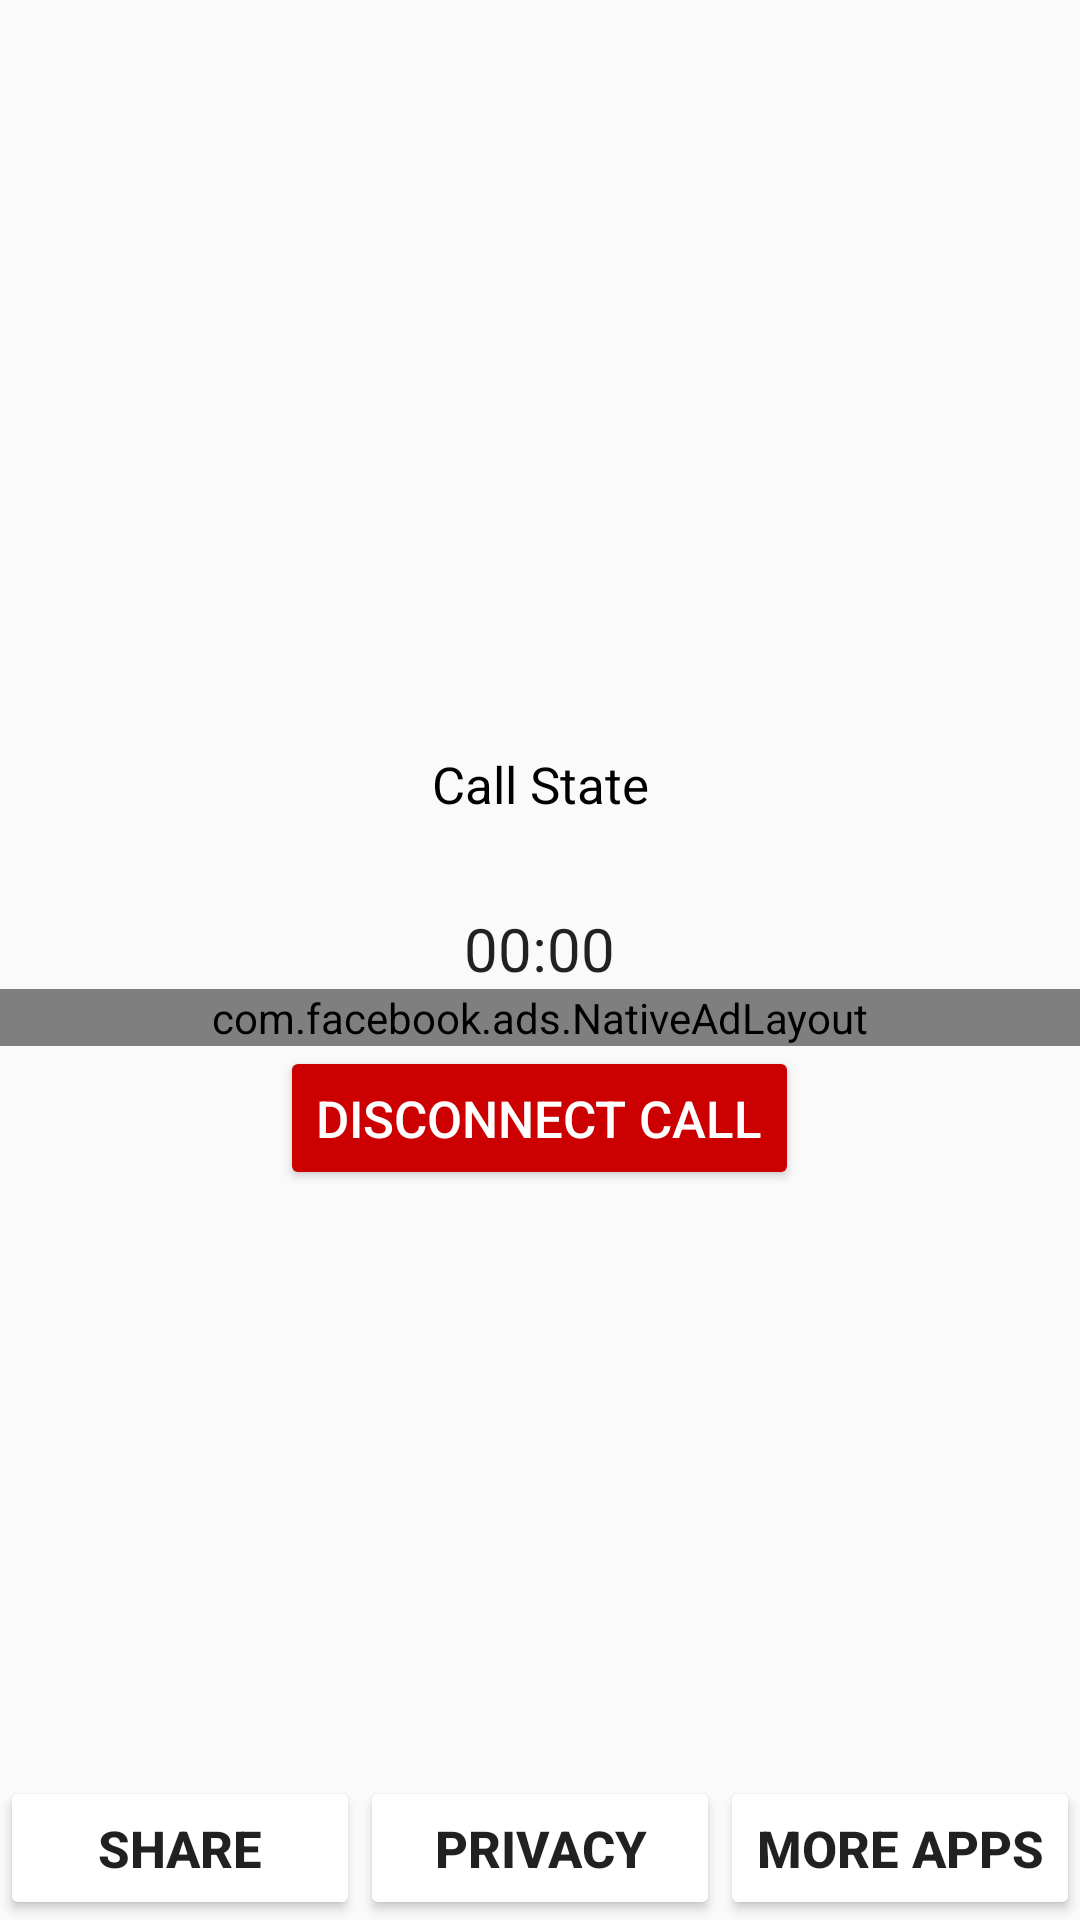

Here is an Android app screen rendered from its layout file. Give the layout XML and the strings, colors and styles it references.
<!-- AndroidManifest.xml: application theme AppTheme -->
<!-- res/layout/activity_main_main.xml -->
<?xml version="1.0" encoding="utf-8"?>
<LinearLayout xmlns:android="http://schemas.android.com/apk/res/android"
    xmlns:app="http://schemas.android.com/apk/res-auto"
    xmlns:tools="http://schemas.android.com/tools"
    android:layout_width="match_parent"
    android:layout_height="match_parent"
    tools:context=".MainActivityMain"
    android:orientation="vertical"
    android:backgroundTint="#EAF0F1">

       <RelativeLayout
           android:layout_width="match_parent"
           android:layout_height="wrap_content">

              <ImageView
                  android:id="@+id/gifImage"
                  android:layout_marginTop="50dp"
                  android:layout_width="200dp"
                  android:layout_height="200dp"
                  android:layout_centerInParent="true"/>

                <TextView
                    android:id="@+id/callState"
                    android:layout_below="@id/gifImage"
                    android:textSize="17sp"
                    android:text="Call State"
                    android:textAlignment="center"
                    android:textColor="@android:color/black"
                   android:layout_width="match_parent"
                   android:layout_height="wrap_content"
                   android:gravity="center_horizontal"
                   android:layout_marginBottom="30dp"/>

               <Chronometer
                   android:id="@+id/timer"
                   android:layout_below="@id/callState"
                   android:layout_width="wrap_content"
                   android:layout_centerHorizontal="true"
                   android:layout_height="wrap_content"
                   android:textSize="20sp" />

       </RelativeLayout>

    <android.support.v7.widget.RecyclerView
        android:id="@+id/recycler_view"
        android:layout_width="match_parent"
        android:layout_height="wrap_content"/>

    <com.facebook.ads.NativeAdLayout
        android:id="@+id/native_ad_container"
        android:layout_width="match_parent"
        android:layout_height="wrap_content"
        android:orientation="vertical" />

    <Button
        android:id="@+id/endCall"
        android:layout_gravity="center"
        android:backgroundTint="@android:color/holo_red_dark"
        android:textColor="@android:color/white"
        android:textSize="17sp"
        android:text="Disconnect Call"
        android:layout_width="wrap_content"
        android:layout_height="wrap_content" />

       <RelativeLayout
           android:layout_width="wrap_content"
           android:layout_height="match_parent">

              <LinearLayout
                  android:layout_alignParentBottom="true"
                  android:layout_width="match_parent"
                  android:layout_height="wrap_content"
                  android:orientation="horizontal"
                  android:weightSum="3"
                  android:layout_gravity="bottom">

                    <EditText
                        android:id="@+id/mainStatus"
                        android:text="active"
                        android:visibility="gone"
                        android:layout_width="wrap_content"
                        android:layout_height="match_parent" />

                  <EditText
                      android:id="@+id/mainStatus2"
                      android:text="inactive"
                      android:visibility="gone"
                      android:layout_width="wrap_content"
                      android:layout_height="match_parent" />

                     <Button
                         android:id="@+id/shareButton"
                         android:layout_width="match_parent"
                         android:layout_height="wrap_content"
                         android:layout_weight="1"
                         android:text="SHARE"
                         android:textSize="17sp"
                         android:textStyle="bold"
                         android:backgroundTint="@android:color/white"/>

                          <Button
                              android:id="@+id/privacyPolicy"
                              android:layout_width="match_parent"
                              android:layout_height="wrap_content"
                              android:layout_weight="1"
                              android:text="Privacy"
                              android:textSize="17sp"
                              android:textStyle="bold"
                              android:backgroundTint="@android:color/white"/>

                          <Button
                              android:id="@+id/moreApps"
                              android:layout_width="match_parent"
                              android:layout_height="wrap_content"
                              android:layout_weight="1"
                              android:text="More Apps"
                              android:textSize="17sp"
                              android:textStyle="bold"
                              android:backgroundTint="@android:color/white"/>

              </LinearLayout>

       </RelativeLayout>
</LinearLayout>
<!-- resources referenced by this layout -->
<resources>
  <style name="AppTheme" parent="Theme.AppCompat.Light.NoActionBar">
          
          <item name="colorPrimary">@color/colorPrimary</item>
          <item name="colorPrimaryDark">@color/colorPrimaryDark</item>
          <item name="colorAccent">@color/colorAccent</item>
      </style>
  <color name="colorPrimary">#008577</color>
  <color name="colorPrimaryDark">#00574B</color>
  <color name="colorAccent">#D81B60</color>
</resources>
